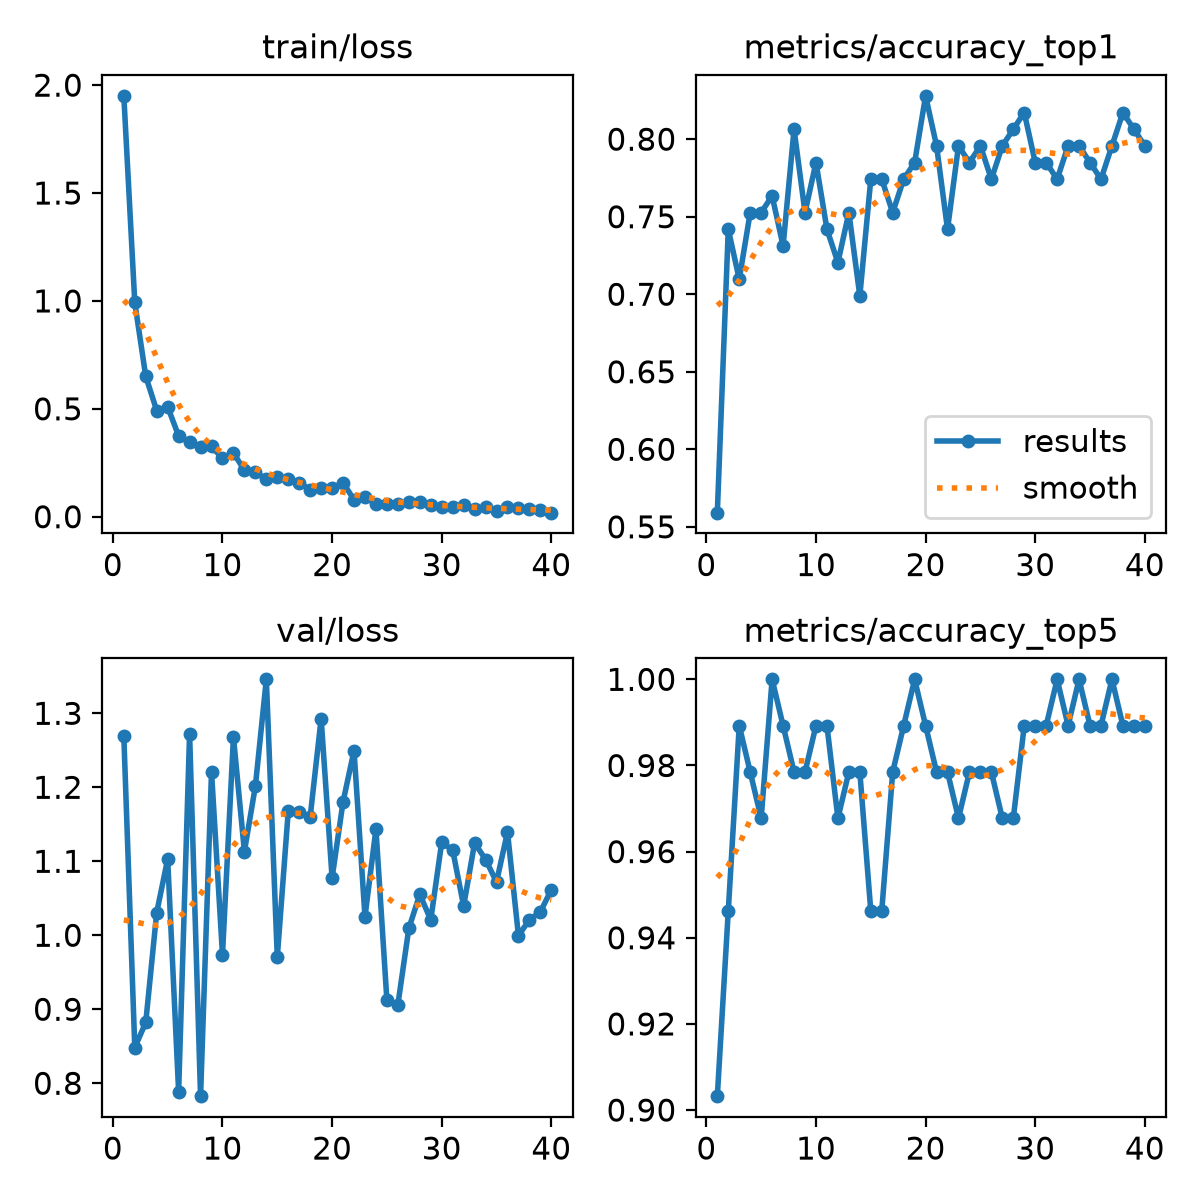

The file beside this chart, header and first rows:
epoch, time, train/loss, metrics/accuracy_top1, metrics/accuracy_top5, val/loss, lr/pg0, lr/pg1, lr/pg2
1, 132.4, 1.95, 0.5591, 0.9032, 1.269, 0.0002533, 0.0002533, 0.0002533
2, 262.1, 0.9928, 0.7419, 0.9462, 0.8481, 0.000509, 0.000509, 0.000509
3, 391.7, 0.6504, 0.7097, 0.9892, 0.8822, 0.0007623, 0.0007623, 0.0007623
4, 521.1, 0.4919, 0.7527, 0.9785, 1.031, 0.0007607, 0.0007607, 0.0007607
5, 650, 0.5093, 0.7527, 0.9677, 1.103, 0.0007543, 0.0007543, 0.0007543
6, 777.7, 0.3742, 0.7634, 1, 0.7887, 0.000746, 0.000746, 0.000746
7, 906.1, 0.3439, 0.7312, 0.9892, 1.272, 0.0007361, 0.0007361, 0.0007361
8, 1034, 0.3213, 0.8065, 0.9785, 0.7826, 0.0007244, 0.0007244, 0.0007244
9, 1162, 0.3254, 0.7527, 0.9785, 1.221, 0.0007112, 0.0007112, 0.0007112
10, 1291, 0.2708, 0.785, 0.9892, 0.9738, 0.0006963, 0.0006963, 0.0006963
11, 1419, 0.2951, 0.7419, 0.9892, 1.268, 0.0006799, 0.0006799, 0.0006799
12, 1547, 0.2157, 0.7204, 0.9677, 1.113, 0.0006622, 0.0006622, 0.0006622
13, 1675, 0.205, 0.7527, 0.9785, 1.201, 0.0006431, 0.0006431, 0.0006431
14, 1806, 0.1753, 0.6989, 0.9785, 1.346, 0.0006227, 0.0006227, 0.0006227
15, 1932, 0.1818, 0.7742, 0.9462, 0.9705, 0.0006012, 0.0006012, 0.0006012
16, 2056, 0.1765, 0.7742, 0.9462, 1.168, 0.0005787, 0.0005787, 0.0005787
17, 2181, 0.1563, 0.7527, 0.9785, 1.166, 0.0005552, 0.0005552, 0.0005552
18, 2305, 0.1261, 0.7742, 0.9892, 1.16, 0.0005309, 0.0005309, 0.0005309
19, 2430, 0.132, 0.785, 1, 1.293, 0.000506, 0.000506, 0.000506
20, 2554, 0.1328, 0.828, 0.9892, 1.078, 0.0004804, 0.0004804, 0.0004804
21, 2680, 0.1566, 0.7957, 0.9785, 1.18, 0.0004544, 0.0004544, 0.0004544
22, 2804, 0.07914, 0.7419, 0.9785, 1.25, 0.0004281, 0.0004281, 0.0004281
23, 2929, 0.08904, 0.7957, 0.9677, 1.025, 0.0004016, 0.0004016, 0.0004016
24, 3054, 0.06076, 0.785, 0.9785, 1.144, 0.0003751, 0.0003751, 0.0003751
25, 3178, 0.05737, 0.7957, 0.9785, 0.9119, 0.0003486, 0.0003486, 0.0003486
26, 3303, 0.06034, 0.7742, 0.9785, 0.9062, 0.0003222, 0.0003222, 0.0003222
27, 3427, 0.06696, 0.7957, 0.9677, 1.009, 0.0002963, 0.0002963, 0.0002963
28, 3552, 0.06633, 0.8065, 0.9677, 1.055, 0.0002707, 0.0002707, 0.0002707
29, 3676, 0.05382, 0.8172, 0.9892, 1.021, 0.0002457, 0.0002457, 0.0002457
30, 3802, 0.04711, 0.785, 0.9892, 1.126, 0.0002215, 0.0002215, 0.0002215
31, 3929, 0.04544, 0.785, 0.9892, 1.115, 0.000198, 0.000198, 0.000198
32, 4055, 0.05331, 0.7742, 1, 1.04, 0.0001755, 0.0001755, 0.0001755
33, 4180, 0.03755, 0.7957, 0.9892, 1.125, 0.000154, 0.000154, 0.000154
34, 4304, 0.04308, 0.7957, 1, 1.102, 0.0001336, 0.0001336, 0.0001336
35, 4429, 0.02689, 0.785, 0.9892, 1.072, 0.0001145, 0.0001145, 0.0001145
36, 4554, 0.043, 0.7742, 0.9892, 1.14, 9.67464e-05, 9.67464e-05, 9.67464e-05
37, 4679, 0.04083, 0.7957, 1, 0.9994, 8.03886e-05, 8.03886e-05, 8.03886e-05
38, 4804, 0.03424, 0.8172, 0.9892, 1.021, 6.55313e-05, 6.55313e-05, 6.55313e-05
39, 4929, 0.02896, 0.8065, 0.9892, 1.031, 5.22466e-05, 5.22466e-05, 5.22466e-05
40, 5054, 0.01876, 0.7957, 0.9892, 1.062, 4.05994e-05, 4.05994e-05, 4.05994e-05
